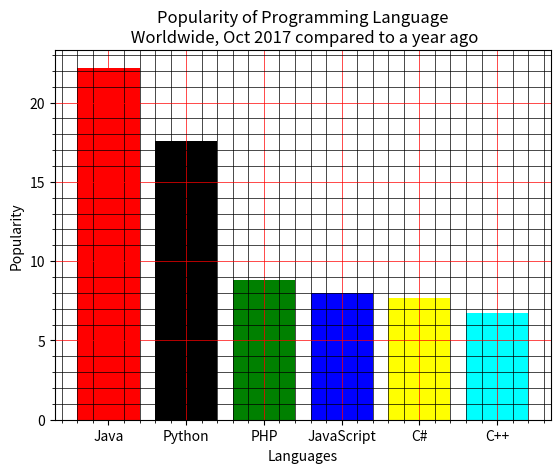

The script that saved this image:
'''
4. Write a Python programming to display a bar chart of the popularity of programming Languages. Use different color for each bar.
Sample data:
Programming languages: Java, Python, PHP, JavaScript, C#, C++
Popularity: 22.2, 17.6, 8.8, 8, 7.7, 6.7
'''

import matplotlib.pyplot as plt

languages = ["Java", "Python", "PHP", "JavaScript", "C#", "C++"]
popularity = [22.2, 17.6, 8.8, 8, 7.7, 6.7]

x = [index for index, value in enumerate(languages)]

plt.bar(x, popularity, color=['red', 'black', 'green', 'blue', 'yellow', 'cyan'])
plt.xticks(x, languages)

plt.title("Popularity of Programming Language\n Worldwide, Oct 2017 compared to a year ago")
plt.ylabel("Popularity")
plt.xlabel("Languages")

plt.minorticks_on()
plt.grid(which="major", color="red", linewidth=0.5)
plt.grid(which="minor", color="black", linewidth=0.5)

plt.show()